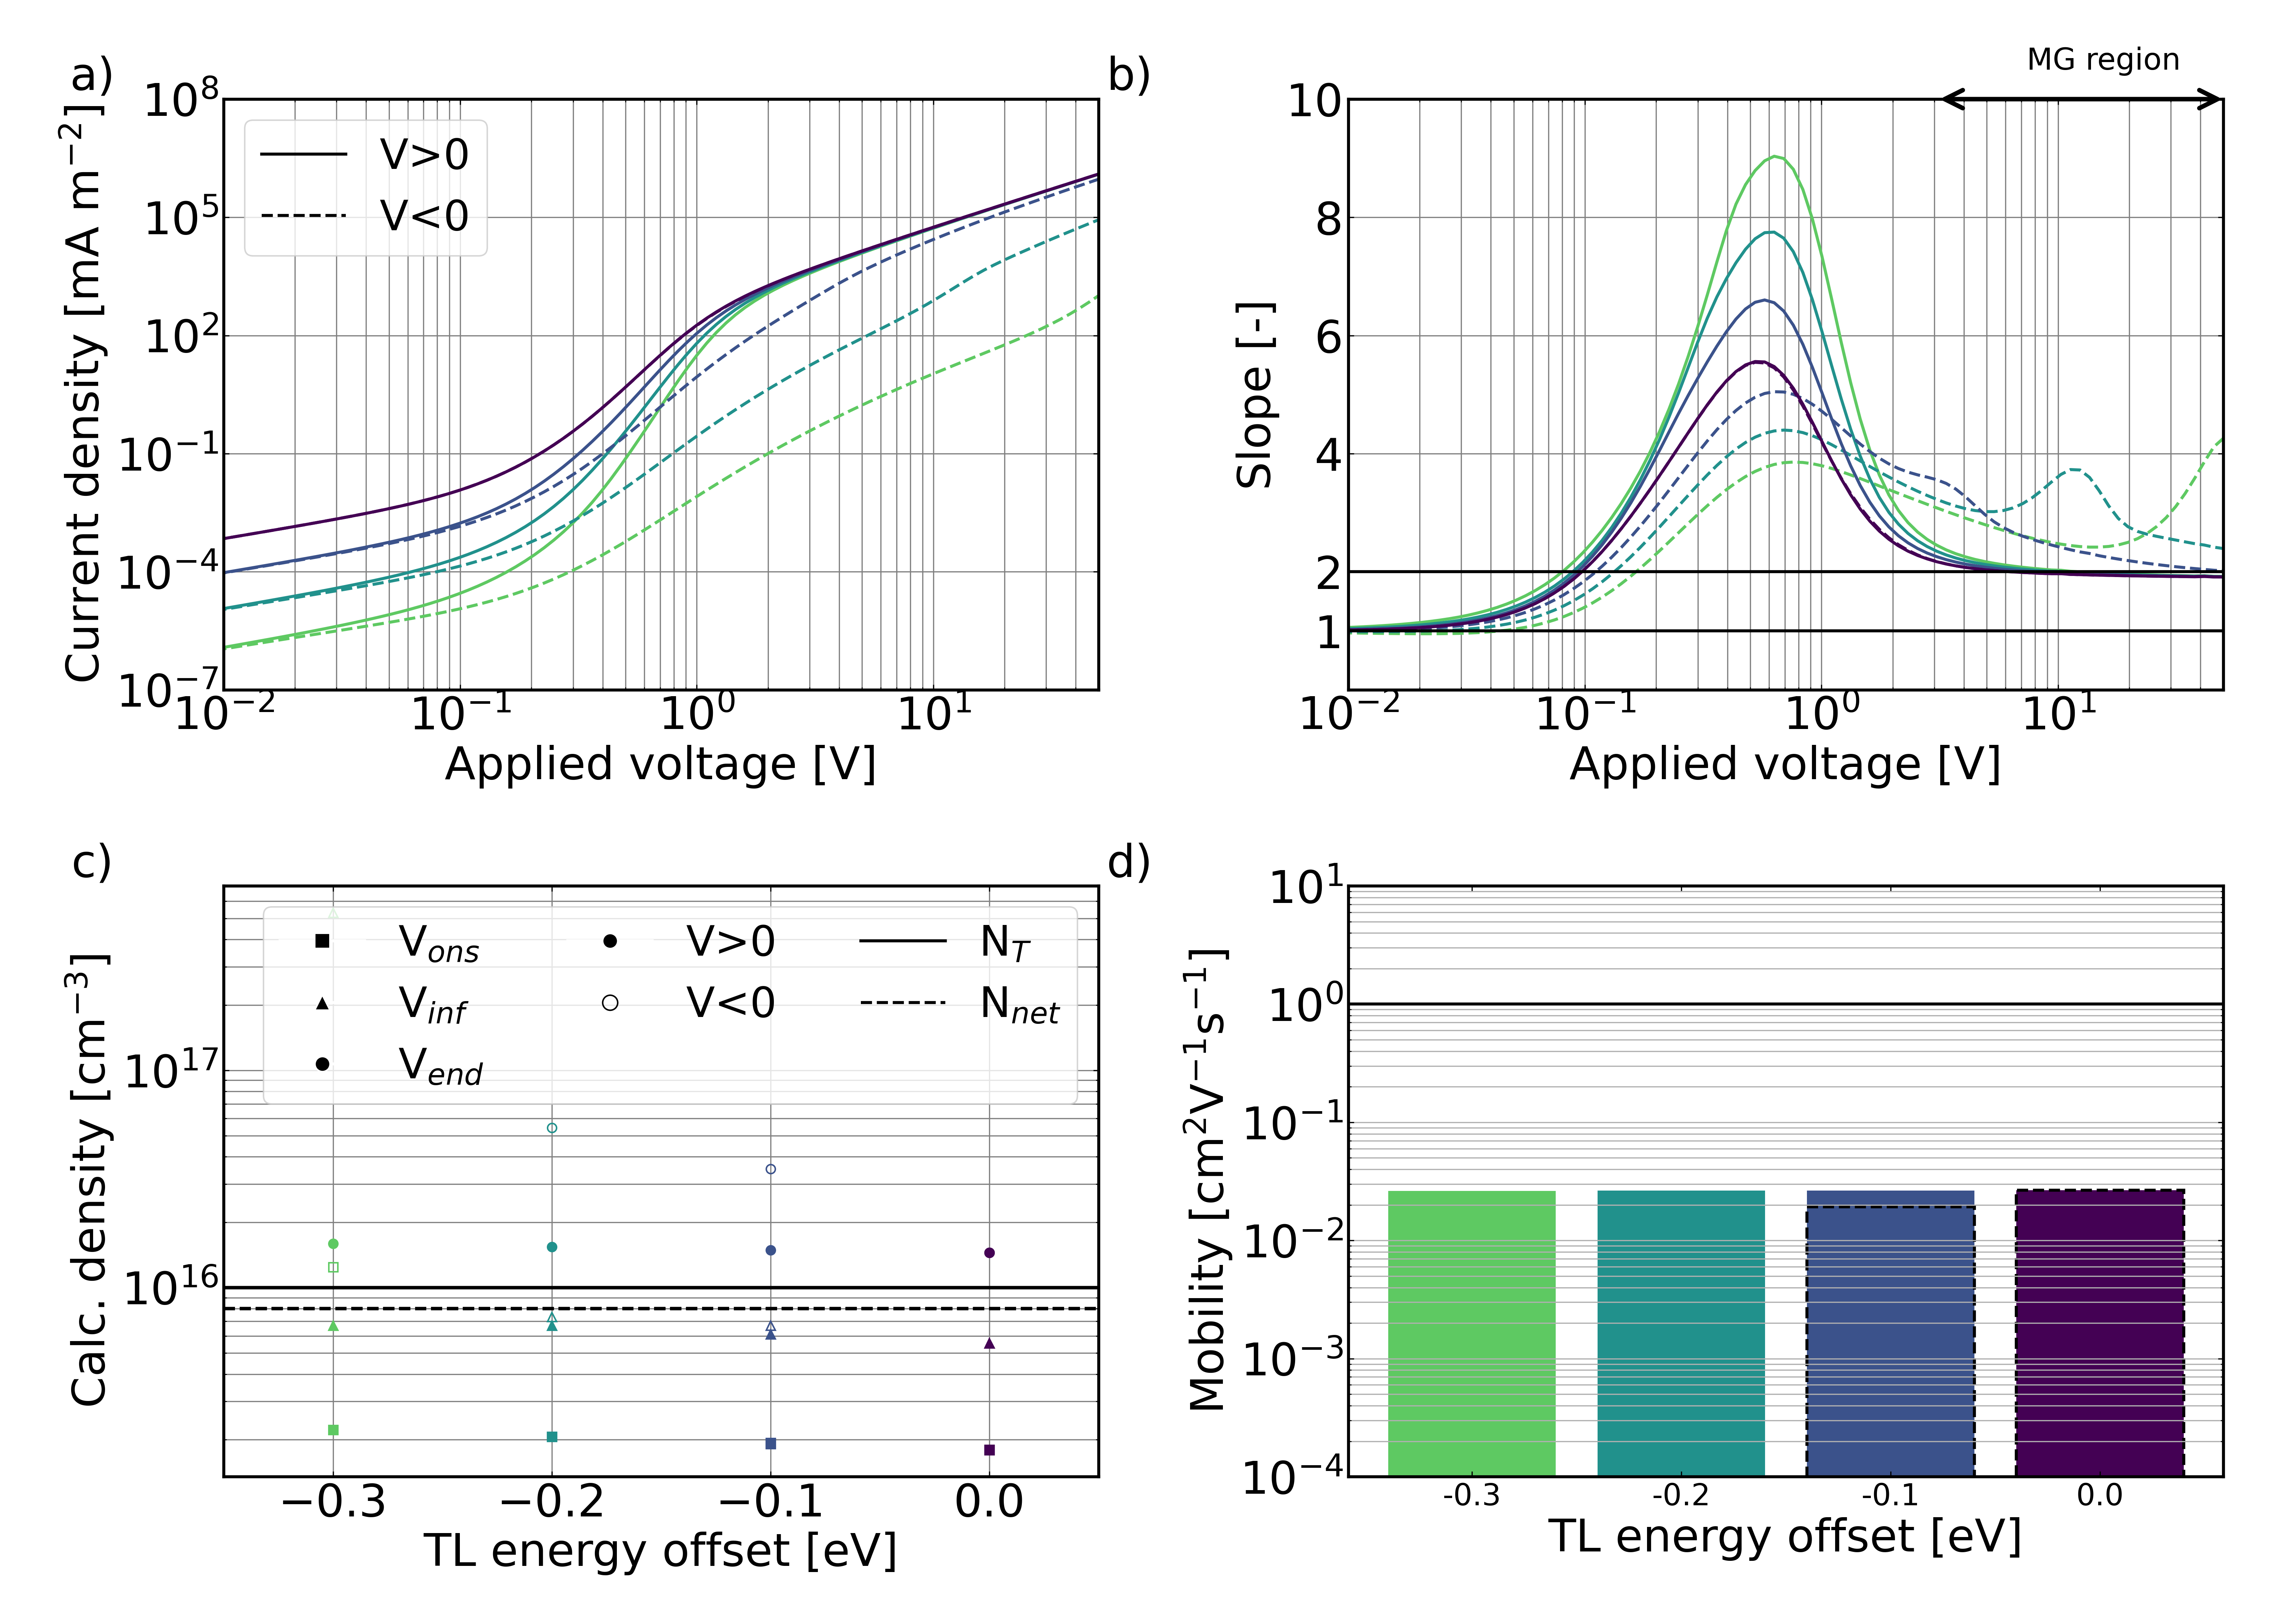

The file beside this chart, header and first rows:
ID, nrj_TL
a875b99a-47d1-4bfc-8580-fe935ee98b2e, 4.2
71ed36bd-3765-4e12-a757-d22798e1a7df, 4.1
fcdd5e21-93ee-4a1d-8081-4322a330cb3a, 4.0
5393e2eb-d3d2-46e7-be48-15fdee6c64bc, 3.9
